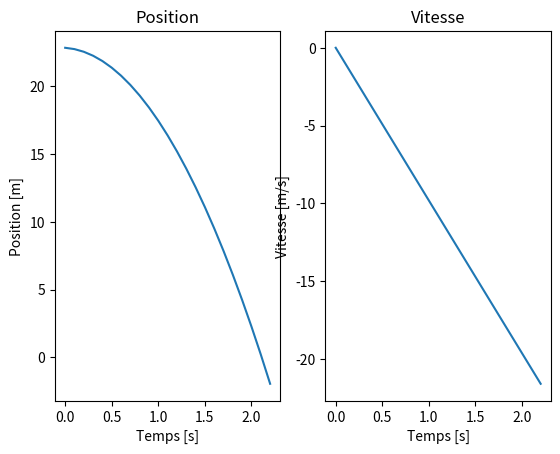

Source code (Python):
import numpy as np
import matplotlib.pyplot as plt

h = 22.86 #m
g = -9.81 #m/sp^2

time = [0, ]
pos = [h, ]
speed = [0, ]

time_res = 0.1

while pos[-1] > 0:
    speed.append(speed[-1]+g*time_res)
    pos.append(pos[-1]+speed[-1]*time_res)
    time.append(time[-1]+time_res)

print(speed[-1]*-3.6)

ax1 = plt.subplot(121)
ax2 = plt.subplot(122, sharex=ax1)
ax1.plot(time, pos, label='Position')
ax2.plot(time, speed, label='Vitesse')
ax1.set_title('Position')
ax2.set_title('Vitesse')
ax1.set_xlabel('Temps [s]')
ax1.set_ylabel('Position [m]')
ax2.set_xlabel('Temps [s]')
ax2.set_ylabel('Vitesse [m/s]')
plt.show()